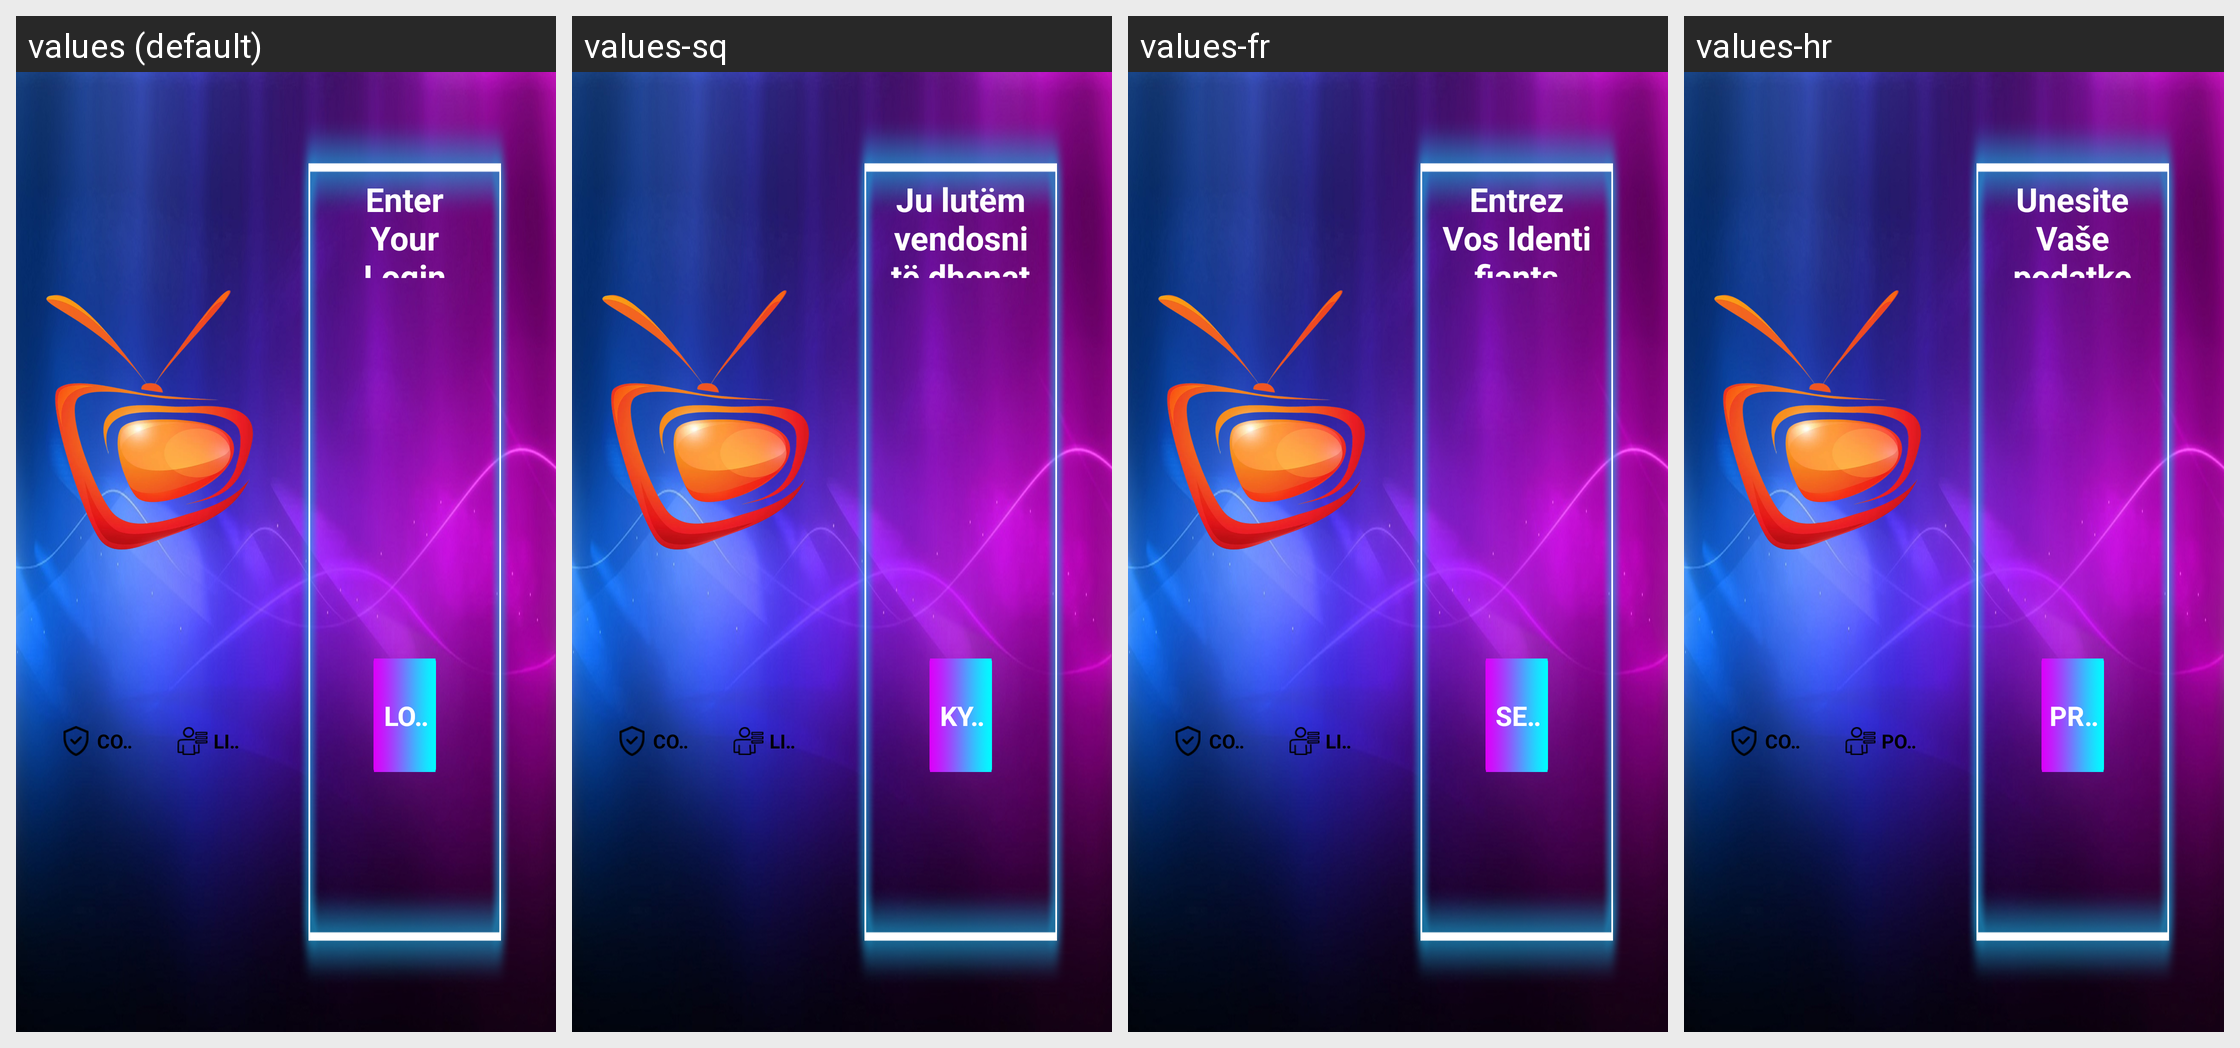

The Android screen above is rendered under several locales of the same app. Produce the string resources it draws, with the default and per-locale values.
Android screen res/layout/login_new.xml rendered under 4 locales, left to right: values (default), values-sq, values-fr, values-hr. Device: Nexus 5 (rendered at 1080×1920; each locale shown at half size, 540×960, under a caption strip naming it); theme AppTheme.
Other locales in the repository, not shown: values-af, values-am, values-ar, values-as, values-az, values-be, values-bg, values-bn, values-bs, values-ca, values-cs, values-da, values-de, values-el, values-en-rCA, values-en-rGB, values-en-rIN, values-en-rXC, values-es, values-es-rUS, values-et, values-eu, values-fa, values-fi, values-fr-rCA, values-gl, values-gu, values-he, values-hi, values-hu, values-hy, values-id, values-in, values-is, values-it, values-iw, values-ja, values-ka, values-kk, values-km, values-kn, values-ko, values-ky, values-lo, values-lt, values-lv, values-mk, values-ml, values-mn, values-mr, values-ms, values-my, values-nb, values-ne, values-nl, values-or, values-pa, values-pl, values-pt, values-pt-rBR, values-pt-rPT, values-ro, values-ru, values-si, values-sk, values-sl, values-sr, values-sv, values-sw, values-ta, values-te, values-th, values-tl, values-tr, values-uk, values-ur, values-uz, values-vi, values-zh-rCN, values-zh-rHK, values-zh-rTW, values-zu.
Strings drawn on this screen, with the default value and each locale's value (text and hints the layout hard-codes, and strings that could not be matched under every locale, appear in the picture but are not listed):

list_users
  values: List Users
  values-sq: List Users
  values-fr: Liste des utilisateurs
  values-hr: Popis korisnika

credential_detail
  values: Enter Your Login Details
  values-sq: Ju lutëm vendosni të dhenat tuaja
  values-fr: Entrez Vos Identifiants
  values-hr: Unesite Vaše podatke za prijavu

login_user
  values: Login
  values-sq: Kyqu
  values-fr: Se Connecter
  values-hr: Prijaviti se
